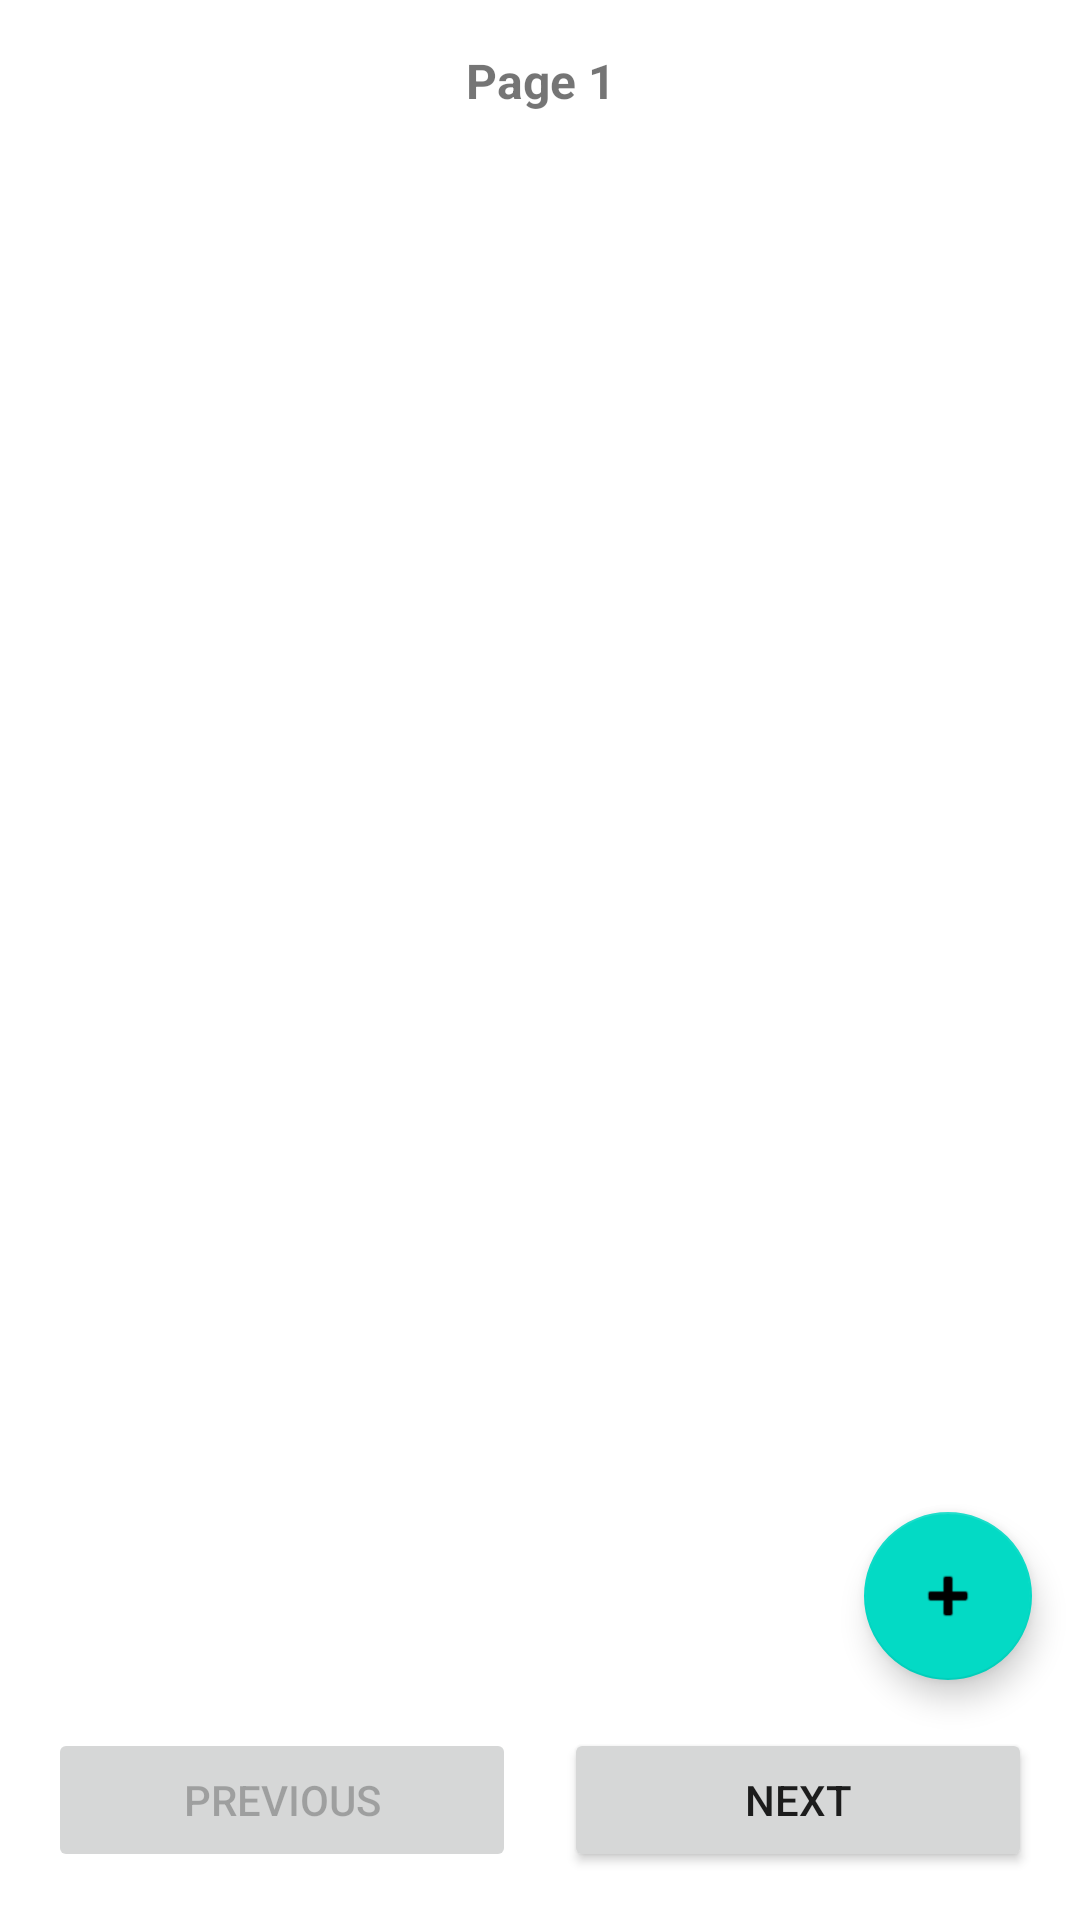

Android layout source for this screen:
<!-- AndroidManifest.xml: application theme AppTheme -->
<!-- res/layout/fragment_pupillist.xml -->
<?xml version="1.0" encoding="utf-8"?>
<androidx.constraintlayout.widget.ConstraintLayout
	xmlns:android="http://schemas.android.com/apk/res/android"
	xmlns:app="http://schemas.android.com/apk/res-auto"
	xmlns:tools="http://schemas.android.com/tools"
	android:id="@+id/linearLayout"
	android:layout_width="match_parent"
	android:layout_height="match_parent"
	tools:context=".ui.PupilListFragment">

	<LinearLayout
		android:id="@+id/topContainer"
		android:layout_width="match_parent"
		android:layout_height="wrap_content"
		android:layout_marginTop="16dp"
		android:layout_marginStart="16dp"
		android:layout_marginEnd="16dp"
		android:orientation="horizontal"
		android:gravity="center_vertical"
		app:layout_constraintTop_toTopOf="parent"
		app:layout_constraintStart_toStartOf="parent"
		app:layout_constraintEnd_toEndOf="parent">

		<TextView
			android:id="@+id/textViewPageNumber"
			android:layout_width="0dp"
			android:layout_height="wrap_content"
			android:layout_weight="1"
			android:text="Page 1"
			android:textSize="16sp"
			android:textStyle="bold"
			android:gravity="center" />

		<Button
			android:id="@+id/buttonPublish"
			android:layout_width="wrap_content"
			android:layout_height="wrap_content"
			android:text="Publish"
			android:textColor="@color/white"
			android:textStyle="bold"
			android:textSize="12sp"
			android:backgroundTint="@android:color/holo_red_dark"
			android:visibility="gone"
			style="@style/Widget.Material3.Button.TonalButton" />



	</LinearLayout>

	<androidx.recyclerview.widget.RecyclerView
		android:id="@+id/pupil_list"
		android:layout_width="0dp"
		android:layout_height="0dp"
		android:layout_marginStart="16dp"
		android:layout_marginTop="8dp"
		android:layout_marginEnd="16dp"
		android:layout_marginBottom="8dp"
		app:layout_constraintBottom_toTopOf="@+id/paginationContainer"
		app:layout_constraintEnd_toEndOf="parent"
		app:layout_constraintStart_toStartOf="parent"
		app:layout_constraintTop_toBottomOf="@+id/topContainer" />

	<LinearLayout
		android:id="@+id/paginationContainer"
		android:layout_width="0dp"
		android:layout_height="wrap_content"
		android:layout_margin="16dp"
		android:orientation="horizontal"
		app:layout_constraintBottom_toBottomOf="parent"
		app:layout_constraintEnd_toEndOf="parent"
		app:layout_constraintStart_toStartOf="parent">

		<Button
			android:id="@+id/buttonPrevious"
			android:layout_width="0dp"
			android:layout_height="wrap_content"
			android:layout_weight="1"
			android:layout_marginEnd="8dp"
			android:text="Previous"
			android:enabled="false" />

		<Button
			android:id="@+id/buttonNext"
			android:layout_width="0dp"
			android:layout_height="wrap_content"
			android:layout_weight="1"
			android:layout_marginStart="8dp"
			android:text="Next" />

	</LinearLayout>


	<com.google.android.material.floatingactionbutton.FloatingActionButton
		android:id="@+id/fabAddPupil"
		android:layout_width="wrap_content"
		android:layout_height="wrap_content"
		android:layout_marginEnd="16dp"
		android:layout_marginBottom="80dp"
		android:src="@android:drawable/ic_input_add"
		app:layout_constraintBottom_toBottomOf="parent"
		app:layout_constraintEnd_toEndOf="parent" />

	<ProgressBar
		android:id="@+id/progressBar"
		android:layout_width="wrap_content"
		android:layout_height="wrap_content"
		android:visibility="gone"
		app:layout_constraintBottom_toBottomOf="parent"
		app:layout_constraintEnd_toEndOf="parent"
		app:layout_constraintStart_toStartOf="parent"
		app:layout_constraintTop_toTopOf="parent" />

</androidx.constraintlayout.widget.ConstraintLayout>
<!-- resources referenced by this layout -->
<resources>
  <color name="white">#FFFFFFFF</color>
  <style name="AppTheme" parent="Theme.MaterialComponents.DayNight.DarkActionBar">
  		
  		<item name="colorPrimary">@color/colorPrimary</item>
  		<item name="colorPrimaryDark">@color/colorPrimaryDark</item>
  		<item name="colorAccent">@color/colorAccent</item>
  		
  		<item name="colorPrimaryVariant">@color/purple_700</item>
  		<item name="colorOnPrimary">@color/white</item>
  		
  		<item name="colorSecondary">@color/teal_200</item>
  		<item name="colorSecondaryVariant">@color/teal_700</item>
  		<item name="colorOnSecondary">@color/black</item>
  		
  		<item name="android:statusBarColor" tools:targetApi="l">?attr/colorPrimaryVariant</item>
  		
  	</style>
  <color name="colorPrimary">#3F51B5</color>
  <color name="colorPrimaryDark">#303F9F</color>
  <color name="colorAccent">#FF4081</color>
  <color name="purple_700">#FF3700B3</color>
  <color name="teal_200">#FF03DAC5</color>
  <color name="teal_700">#FF018786</color>
  <color name="black">#FF000000</color>
</resources>
